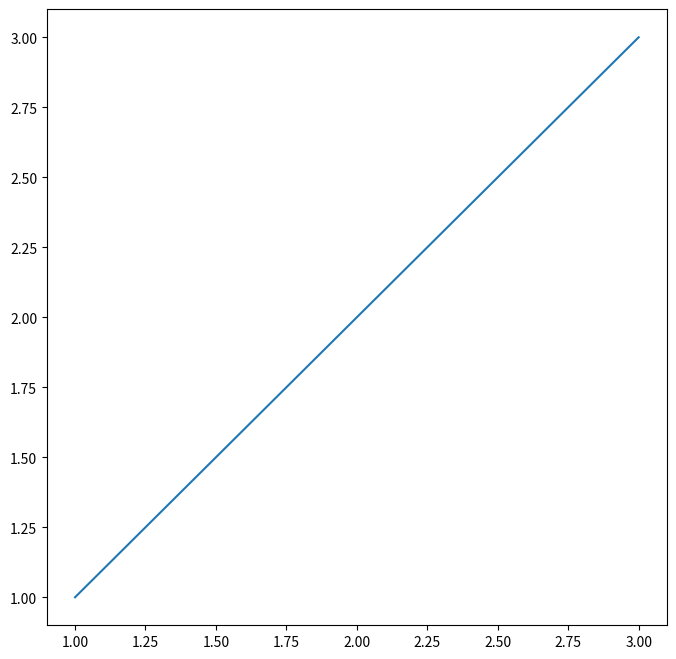

The script that saved this image:
import matplotlib.pyplot as plt
import random
import numpy as np
import time


class NNPlots:
    def __init__(self, test_x, test_y, true_u, x, y, pred_u, x_limits, y_limits):
        self.test_x = test_x
        self.test_y = test_y
        self.true_u = true_u

        self.x = x
        self.y = y
        self.pred_u = pred_u

        self.x_limits = x_limits
        self.y_limits = y_limits

    @staticmethod
    def plotLoss(train_loss):
        plt.figure(figsize=(10, 8))
        plt.xlabel("Epochs")
        plt.ylabel("Loss")
        plt.plot(train_loss)
        plt.show()

    def plot_error(self, koefs, error_record):
        fig, plt1 = plt.subplots(1, 1, figsize=(8, 8))
        plt1.plot(koefs, error_record)

    def plot3d(self):
        """
        3d plot with 2 surfaces: real and predicted
        """
        ax = plt.figure().add_subplot(projection="3d")
        ax.plot_surface(
            self.test_x,
            self.test_y,
            self.true_u,
            edgecolor="black",
            lw=0.5,
            rstride=8,
            cstride=8,
            alpha=0.4,
            # cmap="BuGn",
            facecolor="red",
            label="real",
        )
        ax.plot_surface(
            self.x,
            self.y,
            self.pred_u,
            edgecolor="royalblue",
            lw=0.5,
            rstride=8,
            cstride=8,
            alpha=0.4,
            # cmap="plasma",
            facecolor="blue",
            label="pred",
        )
        # ax.scatter(x, y, train_u, s=0.5, label="train")
        ax.legend(fontsize=15)
        ax.set(
            xlim=self.x_limits, ylim=self.y_limits, xlabel="X", ylabel="Y", zlabel="U"
        )

    def plot2d_contour(
        self, color_map="coolwarm", contour_levels=15, linestyle="dashed"
    ):
        """
        This function creates a 2D contour plot of the real and predicted u-values.
        """
        fig, axes = plt.subplots(2, 2, figsize=(12, 12))
        real, pred, diff = axes[0, 0], axes[0, 1], axes[1, 0]
        fig.suptitle("Real and Predicted U-Values")
        fig.delaxes(axes[1, 1])
        real.contour(
            self.test_x,
            self.test_y,
            self.true_u,
            levels=contour_levels,
            linewidths=1,
            linestyle=linestyle,
            colors=["black"],
            alpha=1,
        )
        realc = real.contourf(
            self.x,
            self.y,
            self.true_u,
            levels=100,
            cmap=color_map,
            alpha=0.6,
        )
        real.legend(["Real"])
        fig.colorbar(realc, ax=real)

        pred.contour(
            self.test_x,
            self.test_y,
            self.pred_u,
            levels=contour_levels,
            linewidths=1,
            linestyle=linestyle,
            colors=["black"],
            alpha=1,
        )
        predc = pred.contourf(
            self.x,
            self.y,
            self.pred_u,
            levels=100,
            cmap=color_map,
            alpha=0.6,
        )
        pred.legend(["Predicted"])
        fig.colorbar(predc, ax=pred)

        real.set(xlim=self.x_limits, ylim=self.y_limits,
                 xlabel="X", ylabel="Y")
        pred.set(
            title="Predicted",
            xlim=self.x_limits,
            ylim=self.y_limits,
            xlabel="X",
            ylabel="Y")

        diff.contour(
            self.test_x,
            self.test_y,
            self.pred_u - self.true_u,
            levels=contour_levels,
            linewidths=1,
            linestyle=linestyle,
            colors=["black"],
            alpha=1,
        )
        diffc = diff.contourf(
            self.x,
            self.y,
            self.pred_u - self.true_u,
            levels=100,
            cmap=color_map,
            alpha=0.6,
        )
        diff.set(
            title="Real - Predicted",
            xlim=self.x_limits,
            ylim=self.y_limits,
            xlabel="X",
            ylabel="Y")
        real.set(title="Real")
        diff.legend(["Real - Predicted"])
        fig.colorbar(diffc, ax=diff)

    def plot2d_fix_x(self, x_i=None):
        """
        This function creates a 2D plot by fixing the x-coordinate at a specific value.
        If no value is provided for x_i, the function randomly selects an index within the valid range.
        """
        if x_i == None:
            x_i = random.randint(0, len(self.x[0]) - 1)
        fig1 = plt.figure()
        flat = fig1.add_subplot()
        flat.plot(
            np.linspace(self.y_limits[0],
                        self.y_limits[1], len(self.pred_u[x_i])),
            self.pred_u[x_i],
            label="pred",
        )
        flat.plot(
            np.linspace(self.y_limits[0],
                        self.y_limits[1], len(self.true_u[x_i])),
            self.true_u[x_i],
            label="real",
        )
        flat.legend(fontsize=15)
        flat.set(
            title=f"U-vales with fixed x={round(self.x[0, x_i], 2)}",
            xlabel="Y",
            ylabel="U",
        )


if __name__ == ("__main__"):

    def real_u(x, y):
        return np.sin(np.pi * x) * np.sin(np.pi * y)

    grid_size = (50, 50)
    plotting_grid_size = (200, 200)
    x_limits = (0, 2)
    y_limits = (0, 2)
    border_grid_size = (50, 50)
    x = np.linspace(x_limits[0], x_limits[1], plotting_grid_size[0])
    y = np.linspace(y_limits[0], y_limits[1], plotting_grid_size[1])
    x, y = np.meshgrid(x, y)
    test_x = np.linspace(x_limits[0], x_limits[1], plotting_grid_size[0])
    test_y = np.linspace(x_limits[0], x_limits[1], plotting_grid_size[1])
    test_x, test_y = np.meshgrid(test_x, test_y)
    train_u = real_u(x, y)
    true_u = real_u(test_x, test_y)
    test_coord = np.column_stack((test_x.flatten(), test_y.flatten()))
    pred_coord = list()
    pred_u = true_u
    plotter = NNPlots(test_x, test_y, true_u, x, y, pred_u, x_limits, y_limits)
    plotter.plot_error([1, 2, 3], [1, 2, 3])
